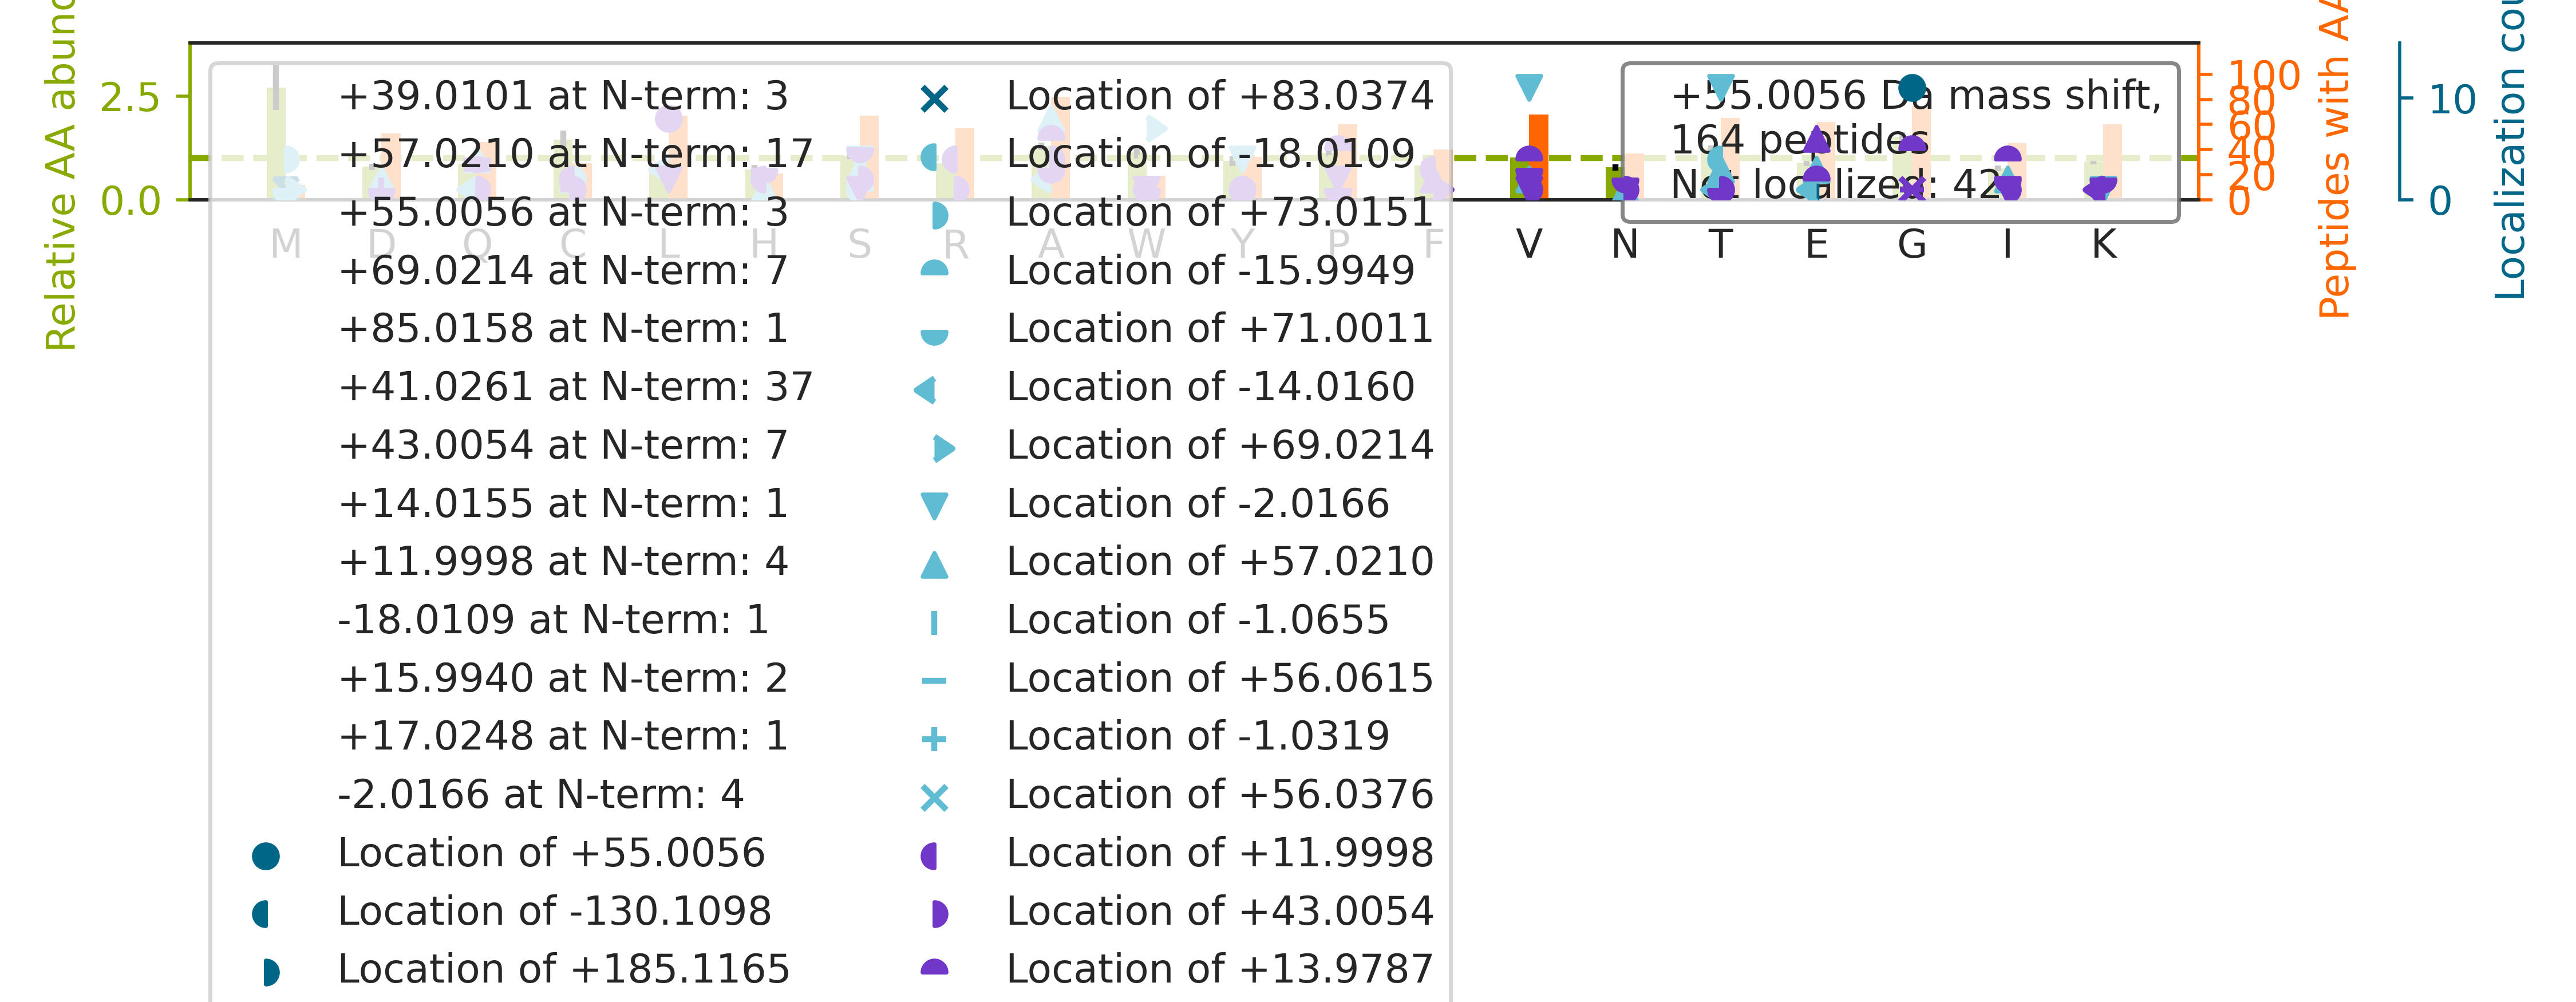

Values plotted in this chart, from the file beside it:
top isoform	localization score	spectrum
R.A[+41]A[+14]EDDEDDDVDTKK.Q	0.9403	83CPTAC_COprospective_W_VU_20160524_05CO…
R.KHT[-18]GSGILSM[+73]ANAGPNTNGSQFFICTAK…	0.7567	40CPTAC_COprospective_W_VU_20150909_05CO…
K.TTSGYAGGLSSAYGGLTSPGLSYSLGSSFGSGAGSSSF…		10CPTAC_COprospective_W_VU_20151002_05CO…
R.W[+69]T[-14]PYQGCEALCCPEPK.L	0.9918	72CPTAC_COprospective_W_VU_20160422_05CO…
R.Q[+57]V[-2]QSLTCEVDALKGTNESLER.Q	0.9412	68CPTAC_COprospective_W_VU_20160406_14CO…
R.GLTGPIGPPGPAGAPGDKGESGPSGPAGPTGAR.G		20CPTAC_COprospective_W_VU_20151112_20CO…
R.H[+41]Q[+14]IQSYTCEIDALK.G	0.9841	70CPTAC_COprospective_W_VU_20160421_11CO…
R.I[+43]H[+12]FPLATYAPVISAEK.A	0.9187	80CPTAC_COprospective_W_VU_20160517_11CO…
R.S[+41]V[+14]QAGNPGGPGPGGR.G	0.00234	02CPTAC_COprospective_W_VU_20150624_01CO…
K.H[+41]G[+14]NRGETGPSGPVGPAGAVGPR.G	0.5603	77CPTAC_COprospective_W_VU_20160504_11CO…
R.TYLGNALVCTCYGGSR.G		74CPTAC_COprospective_W_VU_20160912_11CO…
K.WCGTTQNYDADQK.F		72CPTAC_COprospective_W_VU_20160422_05CO…
K.N[+43]F[+12]INSPVAQADWAAK.R	0.9344	50CPTAC_COprospective_W_VU_20151222_05CO…
K.TC[+12]VA[+43]DESAENCDK.S	0.1179	76CPTAC_COprospective_W_VU_20160502_11CO…
R.V[-2]PC[+57]STVPVTTEVSYAGCTK.T	0.9032	02CPTAC_COprospective_W_VU_20150624_01CO…
R.ASQSVSSNLAWYQQKPGQAPR.L		03CPTAC_COprospective_W_VU_20150624_05CO…
K.LISWYDNEFGYSNR.V		60CPTAC_COprospective_W_VU_20160311_27CO…
K.I[+57]ISNASCT[-2]TNCLAPLAK.V	0.01044	60CPTAC_COprospective_W_VU_20160311_27CO…
R.FGSYCPTTCGIADFLSTYQTK.V		55CPTAC_COprospective_W_VU_20160630_11CO…
R.A[+41]L[+14]PAVQQNNLDEDLIR.K	0.9915	49CPTAC_COprospective_W_VU_20151222_11CO…
R.V[+41]P[+14]TANVSVVDLTCR.L	0.9571	07CPTAC_COprospective_W_VU_20150915_05CO…
R.LPD[+57]LTTVISVDAPLPGT[-2]LLLDEVVAAGST…	0.6327	26CPTAC_COprospective_W_VU_20150810_05CO…
K.K[+41]A[+14]TDAEADVASLNR.R	0.1166	76CPTAC_COprospective_W_VU_20160502_11CO…
K.N[+41]A[+14]DPAELEQIVLSPAFILAAESLPK.I	0.9776	76CPTAC_COprospective_W_VU_20160502_11CO…
K.SGTASVVCLLNNFYPR.E		36CPTAC_COprospective_W_VU_20150824_11CO…
R.S[+41]YE[+14]LPDGQVITIGNER.F	0.506	82CPTAC_COprospective_W_VU_20160520_11CO…
R.H[+41]P[+14]YFYAPELLFFAK.R	0.6522	74CPTAC_COprospective_W_VU_20160912_11CO…
K.TGV[-2]A[+57]VNKPAEFTVDAK.H	0.67	76CPTAC_COprospective_W_VU_20160502_11CO…
R.ISVATGALEAAQGSK.S		37CPTAC_COprospective_W_VU_20150904_16CO…
K.DAGEGLLAVQITDPEGKPK.K		76CPTAC_COprospective_W_VU_20160502_11CO…
R.WFLT[-18]C[+73]INQPQFR.A	0.5121	66CPTAC_COprospective_W_VU_20160323_11CO…
R.TG[+55]AIVDVPVGEELLGR.V	0.8046	83CPTAC_COprospective_W_VU_20160524_05CO…
R.A[+43]F[+12]GGPGAGCISEGR.A	0.9316	32CPTAC_COprospective_W_VU_20150818_20CO…
R.V[+41]A[+14]VEEVDEEGKFVR.L	0.5203	58CPTAC_COprospective_W_VU_20160318_11CO…
K.MSVQPTVSLGGFEITPPVVLR.L		50CPTAC_COprospective_W_VU_20151222_05CO…
R.ISDLTTNLAEEEEKAK.N		76CPTAC_COprospective_W_VU_20160502_11CO…
K.WSSPPQCEGLPCK.S		72CPTAC_COprospective_W_VU_20160422_05CO…
K.W[+69]GTDE[-14]EKFITIFGTR.S	0.7101	53CPTAC_COprospective_W_VU_20160226_11CO…
R.K[+41]A[+14]SGPPVSELITK.A	0.1631	82CPTAC_COprospective_W_VU_20160520_11CO…
K.Y[+41]Q[+14]CACNPGYHSTPDR.L	0.8866	35CPTAC_COprospective_W_VU_20150901_16CO…
R.WFEENASQSTVK.V		65CPTAC_COprospective_W_VU_20160322_05CO…
K.RMPCAEDYLSVVLNQLCVLHEK.T		92CPTAC_COprospective_W_VU_20160728_11CO…
R.KV[-2]GA[+57]ENVAIVEPSER.H	0.1515	39CPTAC_COprospective_W_VU_20150909_09CO…
R.KDG[+55]NASGTTLLEALDCILPPTRPTDKPLR.L	0.03356	62CPTAC_COprospective_W_VU_20160311_05CO…
R.T[+43]F[+12]FSFPAVVAPFK.C	0.9193	83CPTAC_COprospective_W_VU_20160524_05CO…
K.E[+39]TCL[+16]ITFLLAGIECPR.G	0.5711	39CPTAC_COprospective_W_VU_20150909_09CO…
R.C[+57]PGGDTCV[-2]CSTVAEFSR.Q	0.04563	01CPTAC_COprospective_W_VU_20150901_01CO…
R.E[+39]TVV[+16]EVPQVTWEDIGGLEDVKR.E	0.5488	73CPTAC_COprospective_W_VU_20160422_11CO…
R.S[+57]S[-2]QSSSQQFSGIGR.S	0.02853	85CPTAC_COprospective_W_VU_20160630_11CO…
R.EHQMAKTGGTQTDLFTCGK.C		88CPTAC_COprospective_W_VU_20160705_11CO…
R.MPCAEDYLSVVLNQLCVLHEK.T		67CPTAC_COprospective_W_VU_20160324_16CO…
R.W[+41]DP[+14]APGPVLQYR.V	0.8915	73CPTAC_COprospective_W_VU_20160422_11CO…
R.G[+55]TSFDAAATSGGSASSEK.A	0.8681	83CPTAC_COprospective_W_VU_20160524_05CO…
K.VLGA[+57]FS[-2]DGLAHLDNLK.G	0.007584	02CPTAC_COprospective_W_VU_20150624_01CO…
K.Q[+41]E[+14]YDESGPSIVHR.K	0.6867	44CPTAC_COprospective_W_VU_20151202_20CO…
K.FDR[+12]GY[+43]ISPYFINTSK.G	0.03812	30CPTAC_COprospective_W_VU_20150810_20CO…
R.L[+41]G[+14]LQNDLFSLAR.A	0.6782	94CPTAC_COprospective_W_VU_20160729_05CO…
R.GAP[+16]GAVGAPGPAGATGDRGE[+39]AGAAGPAG…	0.9623	45CPTAC_COprospective_W_VU_20151202_05CO…
K.SALLDHIWV[-2]T[+57]RWLDDIGLPQYK.D	0.8025	05CPTAC_COprospective_W_VU_20150915_05CO…
K.V[-2]GGS[+57]GVNVNAK.G	0.07802	33CPTAC_COprospective_W_VU_20150818_11CO…
... 104 more rows
